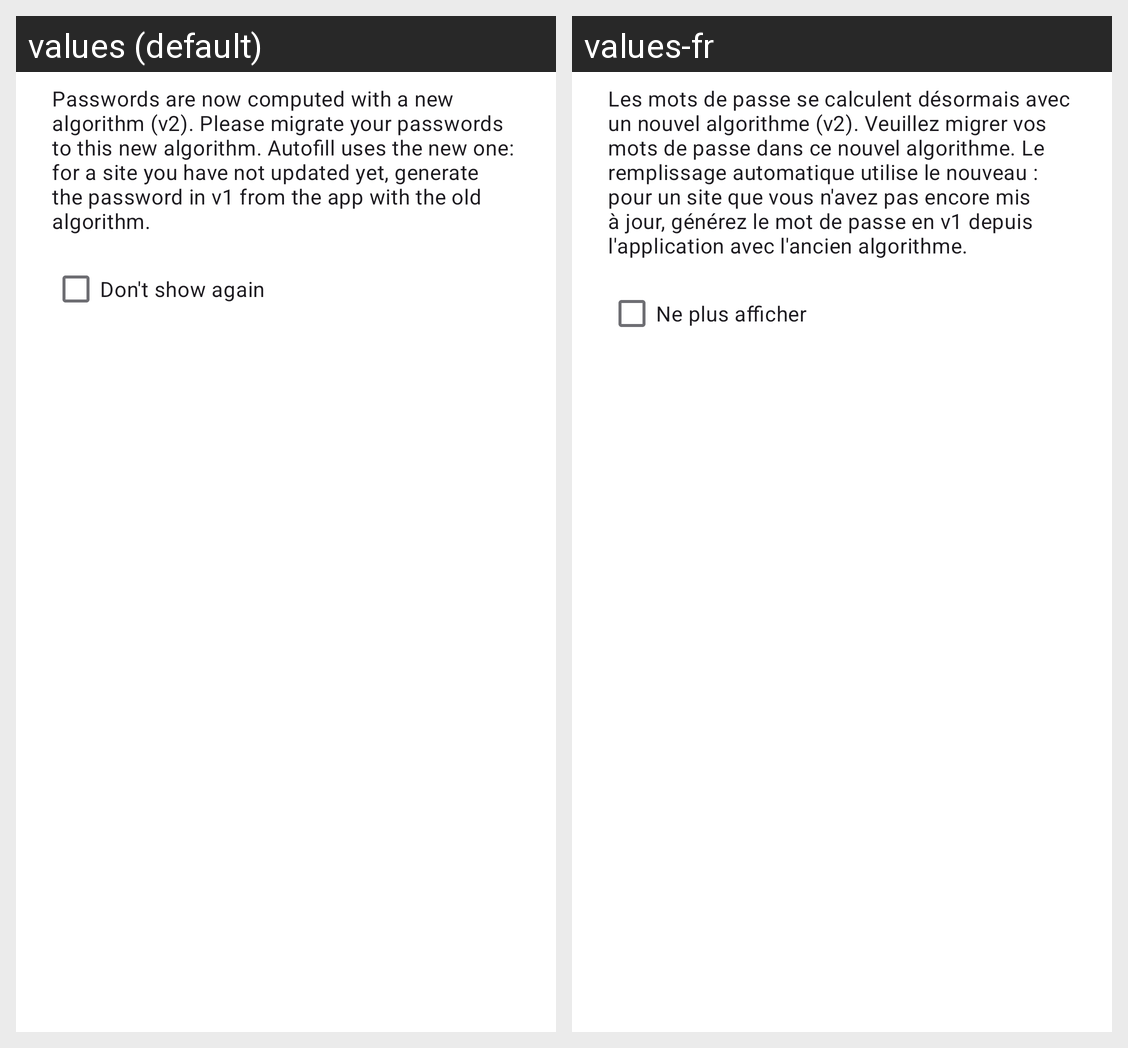

The same Android screen rendered under two of its app's locales, left to right. List the strings drawn on it with the default value and each locale's translation.
Android screen res/layout/dialog_v2_notice.xml rendered under 2 locales, left to right: values (default), values-fr. Device: Nexus 5 (rendered at 1080×1920; each locale shown at half size, 540×960, under a caption strip naming it); theme Theme.TheCode.
Strings drawn on this screen, with the default value and each locale's value (text and hints the layout hard-codes, and strings that could not be matched under every locale, appear in the picture but are not listed):

v2_notice
  values: Passwords are now computed with a new algorithm (v2). Please migrate your passwords to this new algorithm. Autofill uses the new one: for a site you have not updated yet, generate the password in v1 from the app with the old algorithm.
  values-fr: Les mots de passe se calculent désormais avec un nouvel algorithme (v2). Veuillez migrer vos mots de passe dans ce nouvel algorithme. Le remplissage automatique utilise le nouveau : pour un site que vous n'avez pas encore mis à jour, générez le mot de passe en v1 depuis l'application avec l'ancien algorithme.

v2_notice_never_again
  values: Don't show again
  values-fr: Ne plus afficher
